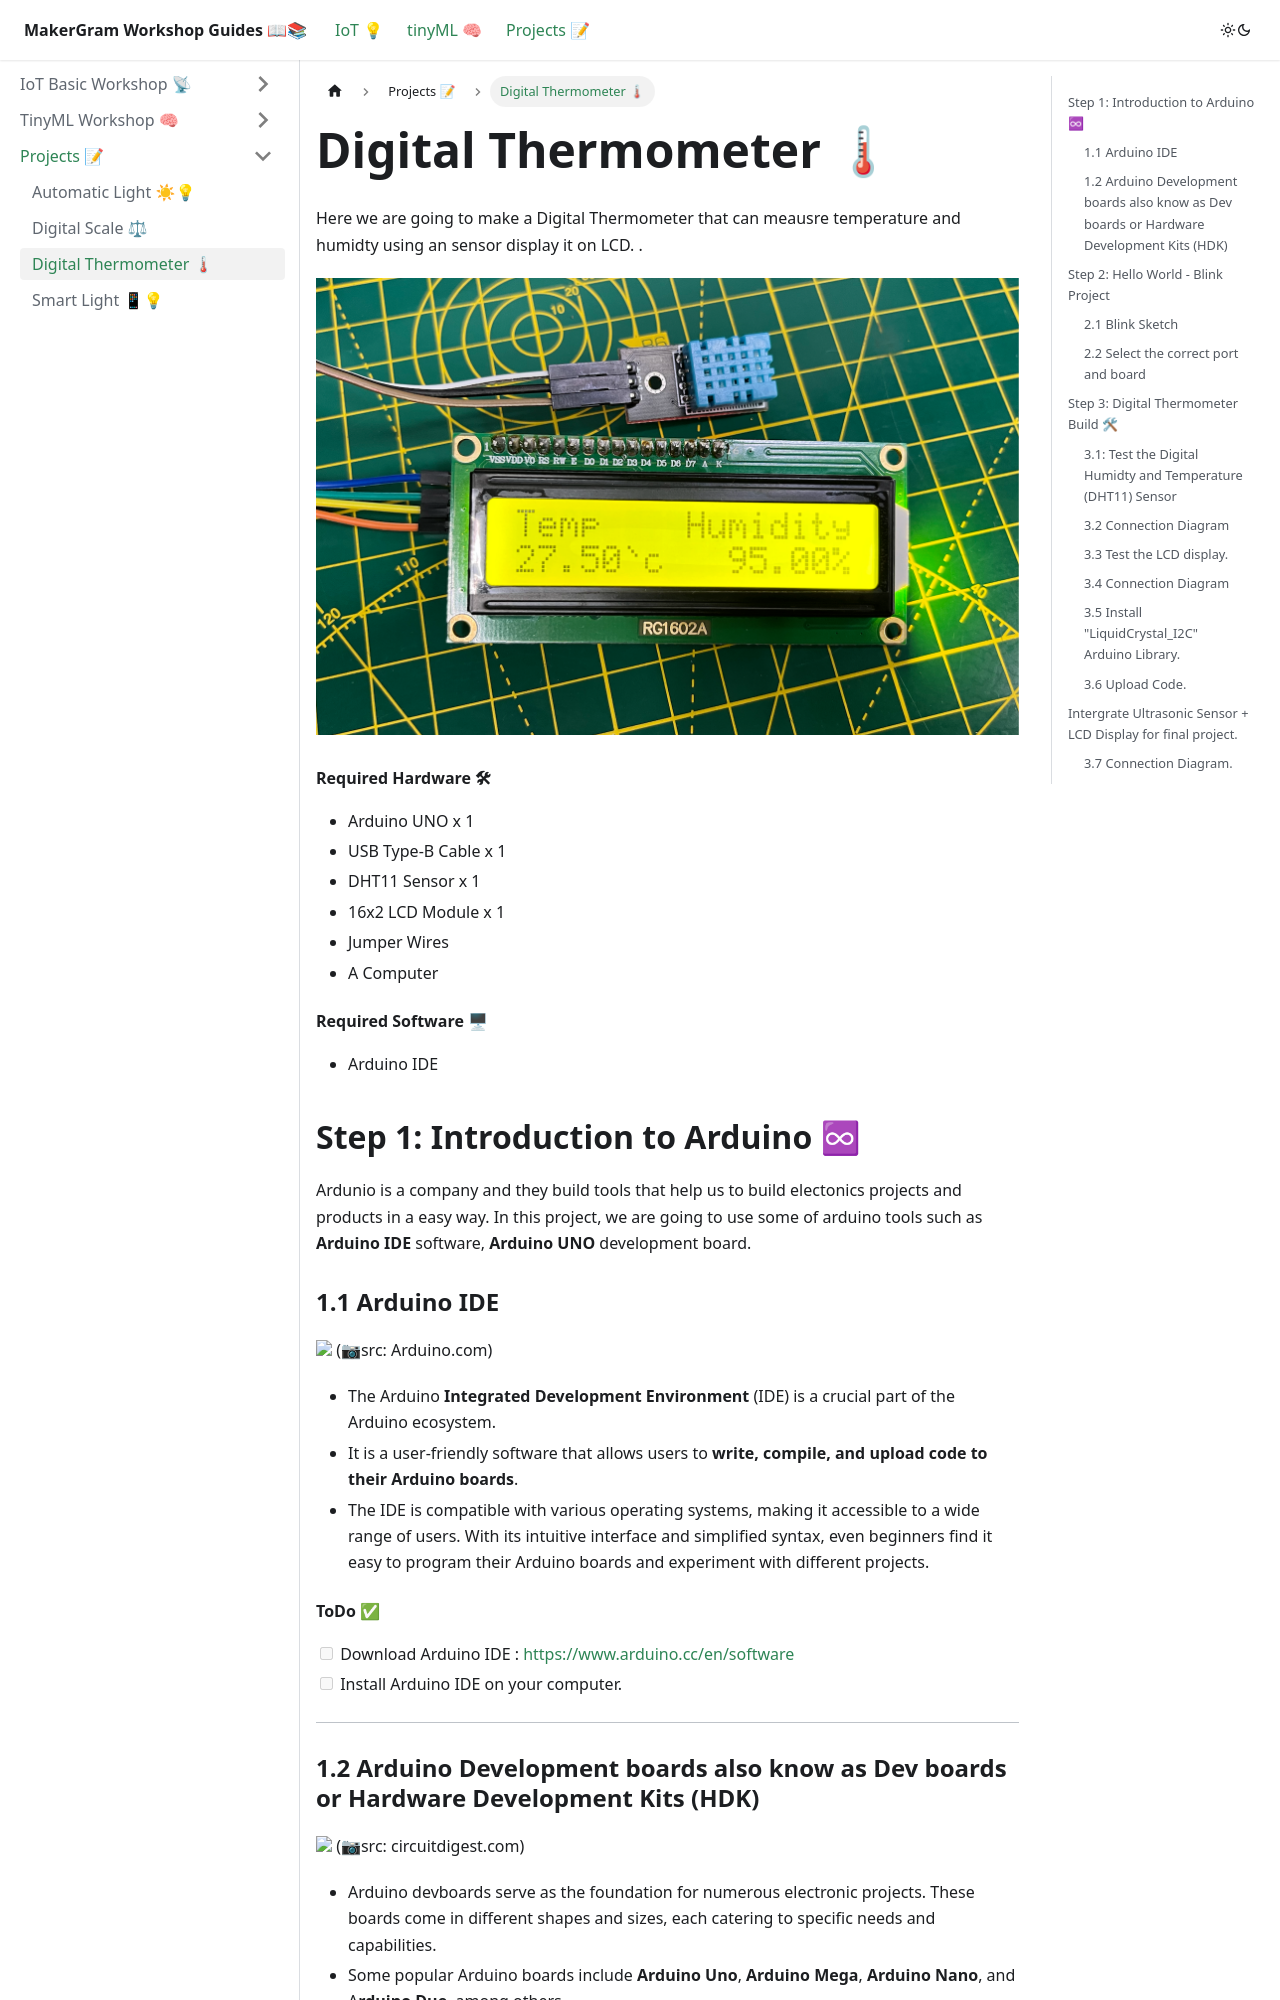

repository: MakerGram/workshops · page: docs/projects/digital-thermometer/index.html · generator: docusaurus

---
sidebar_position: 3
last_update:
  date: 09/18/2023
  author: Salman Faris
---

# Digital Thermometer 🌡

Here we are going to make a Digital Thermometer that can meausre temperature and humidty using an sensor display it on LCD. .

![](img/digitalThermo_Hero.png)

#### Required Hardware 🛠

* Arduino UNO x 1
* USB Type-B Cable x 1
* DHT11 Sensor x 1  
* 16x2 LCD Module x 1 
* Jumper Wires 
* A Computer 

#### Required Software  🖥

* Arduino IDE 

## Step 1: Introduction to Arduino ♾

Ardunio is a company and they build tools that help us to build electonics projects and products in a easy way. In this project, we are going to use some of arduino tools such as **Arduino IDE** software, **Arduino UNO** development board. 

### 1.1 Arduino IDE 

![](https://docs.arduino.cc/static/e534053def4bc0eb97a3b6ba9cf31853/29114/ide-2-overview.png) (📷src: Arduino.com)

* The Arduino **Integrated Development Environment** (IDE) is a crucial part of the Arduino ecosystem.
* It is a user-friendly software that allows users to **write, compile, and upload code to their Arduino boards**. 
* The IDE is compatible with various operating systems, making it accessible to a wide range of users. With its intuitive interface and simplified syntax, even beginners find it easy to program their Arduino boards and experiment with different projects.
